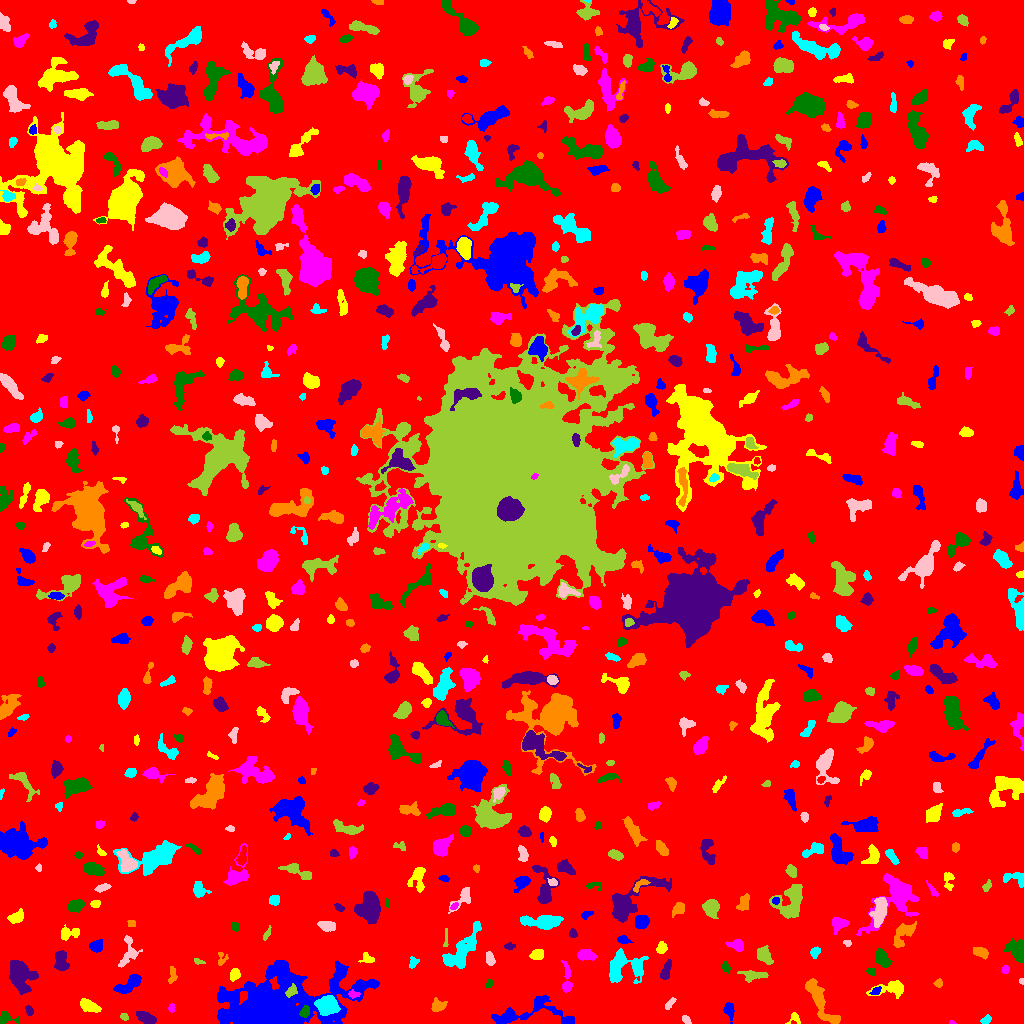

The file beside this chart, header and first rows:
ID, X, Y, A, B, theta, total_flux, mu_max, mu_median, mu_mean, R_fwhm, R_e, R10, R90, x_start, x_end, y_start, y_end, area, greylevel
0, 507.8, 510.9, 299.2, 296.5, 1.364, 1484974, 17.0, 1.0, 1.801, 11.33, 231.4, 88.36, 381.2, 0, 1023, 0, 1023, 824725, 1.801
1, 729.2, 13.48, 3.428, 2.155, -1.336, 381.0, 7.0, 2.0, 2.574, 3.827, 3.29, 1.262, 5.293, 723, 734, 0, 21, 148, 7.574
2, 795.1, 5.099, 3.173, 2.719, -0.8434, 191.0, 5.0, 2.0, 2.099, 3.141, 2.877, 0.9772, 4.652, 785, 800, 0, 11, 91, 6.099
3, 952.7, 0.7273, 1.399, 0.7997, -0.101, 44.0, 6.0, 1.0, 1.833, 1.493, 1.128, 0.0, 2.111, 949, 956, 0, 3, 24, 6.833
4, 5.536, 5.978, 3.489, 2.976, -0.1982, 224.0, 5.0, 1.0, 1.483, 3.385, 3.241, 1.262, 5.232, 0, 19, 0, 12, 151, 6.483
5, 145.9, 5.838, 4.91, 2.445, -0.4514, 833.0, 9.0, 4.0, 4.165, 5.293, 4.478, 1.784, 6.91, 136, 156, 0, 12, 200, 8.165
6, 820.5, 22, 15.18, 3.625, -1.04, 1734, 9.0, 3.0, 3.141, 6.383, 7.225, 2.706, 11.48, 805, 840, 0, 45, 552, 7.141
7, 986.1, 3.341, 2.596, 1.787, 0.4907, 164.0, 4.0, 2.0, 2.076, 3.989, 2.706, 1.128, 4.297, 980, 991, 0, 9, 79, 7.076
8, 686.1, 3.76, 2.547, 1.572, -0.6996, 129.0, 4.0, 2.0, 1.897, 3.613, 2.459, 0.9772, 3.909, 682, 691, 0, 8, 68, 6.897
9, 124, 6.763, 1.954, 1.451, -0.3906, 93.0, 4.0, 1.0, 1.632, 2.877, 2.034, 0.7979, 3.478, 120, 128, 3, 10, 57, 6.632
10, 67.99, 4.652, 2.668, 1.751, 0.7003, 69.0, 2.0, 1.0, 1.095, 3.613, 2.326, 0.9772, 3.29, 64, 72, 1, 11, 63, 6.095
11, 527.4, 10.18, 23.44, 6.468, 0.09348, 2668, 10.0, 3.0, 3.635, 7.181, 8.759, 3.09, 13.8, 491, 574, 0, 28, 734, 6.635
12, 89.17, 17.38, 5.301, 2.471, -0.4394, 843.0, 9.0, 4.0, 3.939, 5.078, 4.549, 1.784, 7.114, 80, 101, 11, 25, 214, 7.939
13, 171.4, 15.49, 1.851, 1.617, 1.468, 84.0, 3.0, 1.5, 1.5, 2.985, 2.257, 0.7979, 3.523, 168, 175, 11, 20, 56, 6.5
14, 305.1, 11.62, 2.667, 2.032, 1.376, 369.0, 9.0, 3.0, 3.618, 3.29, 2.932, 1.128, 4.687, 299, 309, 6, 18, 102, 17.62
15, 29.1, 12.99, 2.529, 1.571, -1.328, 112.0, 4.0, 1.0, 1.514, 3.241, 2.523, 0.9772, 4.068, 25, 33, 8, 18, 74, 6.514
16, 437.1, 16.95, 3.593, 2.792, 0.3712, 534.0, 9.0, 3.0, 3.423, 3.868, 3.568, 1.382, 6.024, 431, 447, 12, 26, 156, 7.423
17, 327.5, 18.81, 4.387, 3.843, -0.05256, 6787, 56.0, 12.0, 17.77, 5.642, 5.078, 2.034, 8.538, 314, 340, 8, 28, 382, 30.77
18, 668.8, 18.17, 3.172, 1.193, 1.006, 104.0, 5.0, 1.0, 1.253, 1.954, 2.185, 0.7979, 3.742, 665, 676, 14, 26, 83, 7.253
19, 290.7, 32.25, 3.324, 2.039, 0.8747, 359.0, 9.0, 3.0, 3.264, 2.764, 3.192, 1.128, 5.015, 285, 297, 26, 40, 110, 20.26
20, 1002, 25.31, 3.334, 2.075, 0.2586, 245.0, 4.0, 2.0, 2.112, 4.886, 3.241, 1.382, 5.109, 994, 1008, 21, 30, 116, 7.112
21, 875.9, 32.15, 2.826, 1.727, 0.537, 206.0, 5.0, 3.0, 2.822, 3.432, 2.646, 1.128, 4.146, 869, 881, 29, 37, 73, 9.822
22, 891.8, 34.95, 8.808, 3.522, 0.1037, 968.0, 8.0, 3.0, 3.143, 5.781, 5.323, 1.954, 8.63, 866, 903, 25, 43, 308, 7.143
23, 353.4, 29.08, 2.736, 1.881, -0.1897, 143.0, 5.0, 2.0, 1.857, 2.394, 2.646, 0.9772, 4.222, 348, 360, 25, 34, 77, 9.857
24, 489, 39.71, 2.38, 1.599, 0.8916, 112.0, 4.0, 2.0, 1.898, 3.478, 2.394, 0.7979, 3.7, 485, 493, 36, 44, 59, 6.898
25, 19.72, 48.58, 7.878, 5.603, -1.199, 2582, 10.0, 4.0, 4.192, 8.974, 7.506, 3.09, 11.91, 9, 38, 29, 63, 616, 8.192
26, 938.4, 40.05, 1.914, 1.77, -1.062, 122.0, 4.0, 2.0, 1.848, 3.385, 2.326, 0.9772, 3.7, 933, 942, 36, 45, 66, 6.848
27, 619.6, 56.25, 8.963, 7.518, 0.8754, 2019, 11.0, 3.0, 3.718, 6.747, 6.84, 2.646, 11.06, 609, 648, 40, 75, 543, 7.718
28, 1022, 42.58, 1.459, 1.167, -1.457, 81.0, 6.0, 2.5, 2.7, 2.185, 1.596, 0.5642, 2.523, 1019, 1023, 39, 45, 30, 7.7
29, 752.6, 47.46, 5.171, 2.556, 0.03549, 173.0, 5.0, 0.0, 0.8238, 2.185, 3.141, 0.9772, 5.171, 737, 768, 41, 53, 210, 6.824
30, 195.3, 46.36, 2.064, 1.045, -0.445, 58.0, 4.0, 1.0, 1.45, 2.326, 1.784, 0.5642, 2.932, 192, 199, 44, 50, 40, 6.45
31, 127.9, 38.61, 7.829, 3.181, 0.5856, 813.0, 6.0, 3.0, 2.747, 7.334, 5.698, 2.257, 8.575, 113, 141, 30, 49, 296, 6.747
32, 234.4, 48.66, 2.957, 2.21, 1.302, 518.0, 11.0, 4.0, 4.466, 3.478, 3.192, 1.262, 5.202, 230, 240, 42, 55, 116, 8.466
33, 1005, 53.8, 2.157, 1.695, 1.175, 199.0, 6.0, 3.0, 3.262, 3.432, 2.459, 0.9772, 3.868, 1001, 1009, 50, 58, 61, 7.262
34, 870.9, 52.26, 1.971, 1.712, -0.8129, 90.0, 4.0, 1.0, 1.579, 2.821, 2.185, 0.7979, 3.656, 866, 874, 48, 55, 57, 6.579
35, 665.7, 51.98, 5.237, 1.861, 1.261, 447.0, 9.0, 3.0, 2.759, 3.09, 3.7, 1.262, 5.809, 660, 671, 44, 64, 162, 7.759
36, 172.1, 46.64, 4.419, 1.84, 1.445, 107.0, 3.0, 1.0, 0.9817, 2.459, 2.985, 0.9772, 4.754, 168, 177, 40, 57, 109, 5.982
37, 637.1, 55.81, 3.633, 1.756, -1.45, 236.0, 5.0, 2.0, 2.088, 3.523, 3.141, 1.128, 4.886, 633, 641, 48, 63, 113, 9.088
38, 128.3, 71.49, 8.844, 4.216, 1.356, 588.0, 5.0, 2.0, 2.162, 5.109, 5.323, 2.111, 8.195, 118, 142, 56, 88, 272, 6.162
39, 198.4, 61.97, 2.321, 1.132, -0.2764, 68.0, 5.0, 1.0, 1.236, 1.693, 1.693, 0.5642, 3.29, 194, 205, 59, 65, 55, 6.236
40, 685.3, 51.43, 5.762, 1.968, 1.399, 202.0, 3.0, 1.0, 1.278, 4.406, 3.7, 1.382, 5.809, 680, 689, 41, 62, 158, 6.278
41, 271.9, 14.77, 25.71, 11.61, 0.2411, 72801, 134.0, 6.0, 14.83, 8.722, 12.73, 4.37, 30.1, 217, 379, 0, 63, 4908, 17.83
42, 367.1, 65.19, 3.583, 2.671, -0.4047, 210.0, 4.0, 2.0, 1.981, 4.754, 3.29, 1.382, 5.109, 358, 374, 61, 71, 106, 6.981
43, 566.6, 41.67, 7.77, 1.995, 1.544, 214.0, 4.0, 1.0, 1.075, 4.184, 3.7, 1.382, 6.103, 561, 572, 31, 63, 199, 6.075
44, 725.9, 56.23, 2.296, 1.702, -0.9151, 66.0, 2.0, 1.0, 0.8571, 3.989, 2.257, 0.9772, 3.7, 722, 730, 50, 62, 77, 5.857
45, 61.1, 62.12, 5.259, 3.076, -1.466, 1353, 12.0, 6.0, 5.661, 6.333, 5.078, 1.954, 7.632, 54, 69, 53, 73, 239, 8.661
46, 221.6, 64.33, 3.774, 2.458, 1.465, 207.0, 5.0, 2.0, 2.25, 3.141, 2.932, 1.128, 4.72, 218, 228, 58, 71, 92, 6.25
47, 413.1, 60.9, 3.071, 2.134, 1.104, 189.0, 4.0, 2.0, 2.124, 4.583, 3.038, 1.128, 4.652, 409, 419, 55, 67, 89, 6.124
48, 489.9, 64.3, 3.207, 1.958, -1.229, 221.0, 5.0, 2.0, 1.956, 3.338, 3.09, 1.128, 4.886, 486, 495, 58, 72, 113, 6.956
49, 765.1, 67.7, 4.743, 2.959, -1.015, 670.0, 7.0, 3.0, 3.088, 4.983, 4.514, 1.784, 7.181, 757, 773, 59, 78, 217, 7.088
50, 274.7, 75.1, 1.932, 1.599, 0.144, 115.0, 4.0, 2.0, 2.018, 3.29, 2.257, 0.7979, 3.478, 271, 279, 71, 78, 57, 7.018
51, 96.98, 78.05, 2.878, 2.189, 0.4496, 546.0, 13.0, 3.0, 3.689, 3.192, 3.09, 1.128, 5.14, 89, 102, 71, 84, 148, 8.689
52, 537.5, 68.71, 3.253, 2.372, 0.328, 308.0, 5.0, 2.0, 2.281, 4.37, 3.568, 1.382, 5.412, 529, 543, 64, 74, 135, 7.281
53, 585.3, 68.28, 4.31, 2.194, -0.08332, 384.0, 5.0, 2.0, 2.087, 4.983, 3.909, 1.596, 6.129, 577, 597, 63, 74, 184, 7.087
54, 881.8, 65.31, 4.487, 2.772, -0.9839, 997.0, 10.0, 4.0, 4.553, 5.499, 4.406, 1.693, 7.069, 875, 892, 56, 75, 219, 8.553
55, 509.3, 77.33, 2.615, 1.655, 0.08381, 193.0, 5.0, 2.0, 2.838, 3.192, 2.585, 0.9772, 4.068, 504, 515, 74, 81, 68, 6.838
56, 980.6, 71.31, 3.828, 2.282, -0.412, 514.0, 8.0, 3.0, 3.521, 4.652, 3.7, 1.493, 5.89, 973, 988, 64, 76, 146, 7.521
57, 814.7, 71.41, 2.413, 1.947, 1.201, 187.0, 7.0, 2.0, 1.948, 2.111, 2.646, 0.7979, 4.37, 810, 820, 65, 77, 96, 6.948
58, 847.2, 80.67, 1.803, 1.097, -0.0937, 58.0, 4.0, 1.0, 1.184, 2.257, 1.693, 0.5642, 2.877, 843, 851, 77, 83, 49, 7.184
59, 445.7, 83.97, 5.773, 1.091, 1.52, 156.0, 6.0, 2.0, 2.364, 1.954, 2.764, 0.7979, 4.184, 443, 448, 77, 95, 66, 7.364
... 692 more rows
